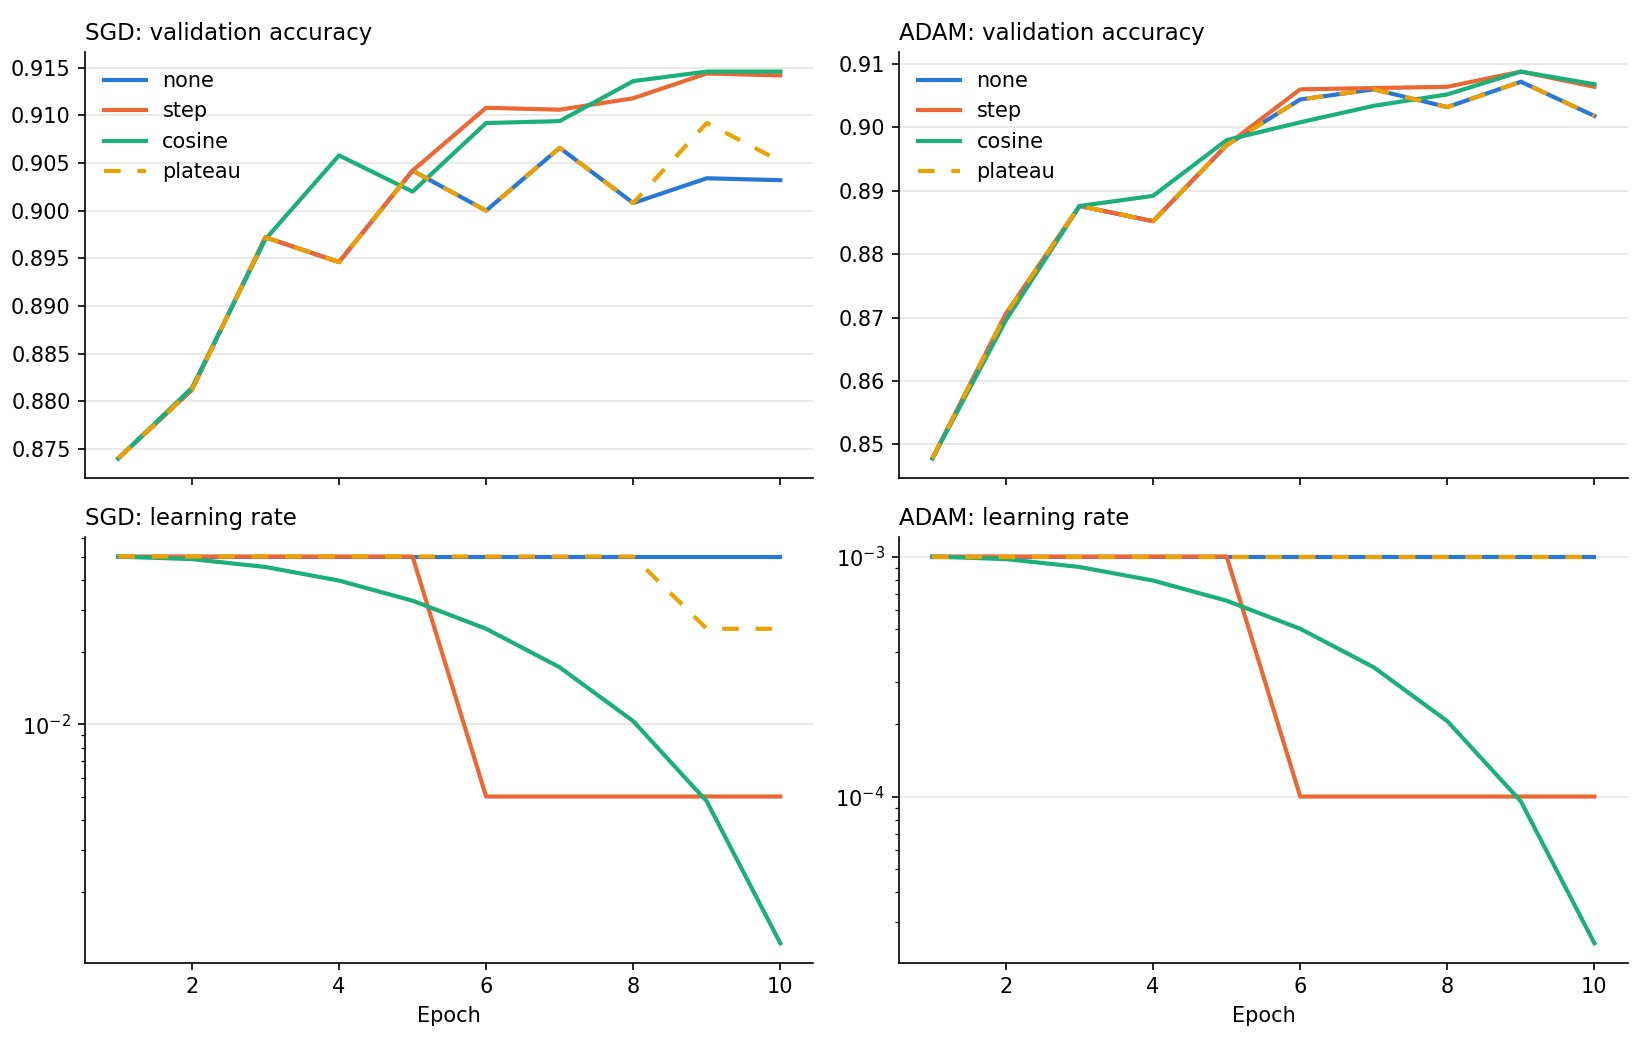

The table this chart was drawn from, first rows:
optimizer, scheduler, epochs, final_train_loss, final_val_accuracy, best_val_accuracy, test_accuracy, final_lr
sgd, none, 10, 0.2047, 0.9032, 0.9066, 0.9025, 0.05
sgd, step, 10, 0.1715, 0.9142, 0.9144, 0.9117, 0.005
sgd, cosine, 10, 0.1578, 0.9146, 0.9146, 0.9151, 0.001224
sgd, plateau, 10, 0.1734, 0.9052, 0.9092, 0.9024, 0.025
adam, none, 10, 0.2079, 0.9018, 0.9072, 0.8989, 0.001
adam, step, 10, 0.2195, 0.9064, 0.9088, 0.9009, 0.0001
adam, cosine, 10, 0.2138, 0.9068, 0.9088, 0.9023, 2.4471741852423235e-05
adam, plateau, 10, 0.2079, 0.9018, 0.9072, 0.8989, 0.001
